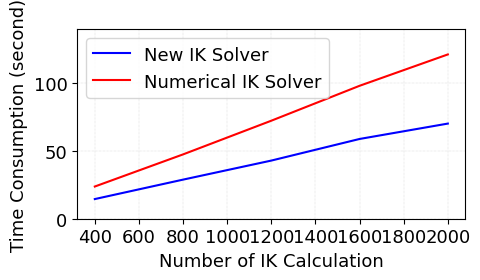

Write Python code to recreate this figure.
import matplotlib.pyplot as plt
from matplotlib.ticker import MaxNLocator
from matplotlib import rcParams
import numpy as np

def drawimage(ax, data_label, data_x, data_y, color='b', **kwargs):
    print(data_label)
    x = data_x
    y = data_y
    ax.xaxis.set_major_locator(MaxNLocator(integer=True))  #
    ax.plot(x, y, c=color, markersize=2,  **kwargs)
    ax.set_ylim(0, 140)
    ax.set_title(data_label, fontsize=11)
    ax.legend()

if __name__ == "__main__":
    # setup font
    rcParams['font.size'] = 13
    csfont = {'fontname': 'Times New Roman'}
    plt.title('title', **csfont)
    plt.rcParams["font.family"] = "Times New Roman"
    # data
    data1 = [14.52897358, 28.9011097, 42.9840655326843, 58.95859766, 70.32770872

]

    data2 = [23.79988527,47.55332208, 72.45833874, 98.26514864, 121.4426234
]
    x = np.arange(1, len(data1) + 1)*400
    # set up axis
    fig, ax = plt.subplots()

    # draw
    drawimage(ax, ' ', x, data1, label="New IK Solver")
    drawimage(ax, ' ', x, data2, color='r', label="Numerical IK Solver")


    # remove y axis and add grid
    def remove_yaxis(ax):
        ax.tick_params(axis=u'y', which=u'both', length=0)
        plt.setp(ax.get_yticklabels(), visible=False)
        ax.sharey(ax1)


    def addgrid(ax):
        ax.grid(color='0.8', ls='-.', lw=0.25)


    # list(map(remove_yaxis, axlist[1:5]))
    list(map(addgrid, [ax]))
    # setup the size of image
    fig.set_size_inches(5, 3)
    # setup the position of "Time(s)" and "No.") and x axis
    # fig.text(0.80, .94, 'No.', va='center', rotation=0, fontsize=8.5)
    # fig.text(0.38, 0.02, 'Number of test tubes', va='center', rotation=0, fontsize=8.5)
    # fig.text(0.005, .94, 'Time (s)', va='center', rotation=0, fontsize=8.5, fontfamily="Times New Roman")
    plt.xlabel("Number of IK Calculation")
    plt.ylabel("Time Consumption (second)")
    # plt.subplots_adjust(left=0.05, bottom=0.157, right=0.945,
    #                     top=0.886, hspace=0.202,
    #                     wspace=0.031)
    # axlist[-1].set_ylim(0, 3000)
    # setup the position of the picture (#Nodes)
    # pos1 = axlist[-1].get_position()
    # pos2 = [pos1.x0 + 0.046, pos1.y0, pos1.width, pos1.height]
    # print(pos2)
    # axlist[-1].set_position(pos2)
    plt.tight_layout()
    plt.savefig('result3.jpg', dpi=300)
    # plt.subplot_tool()
    # plt.show()
